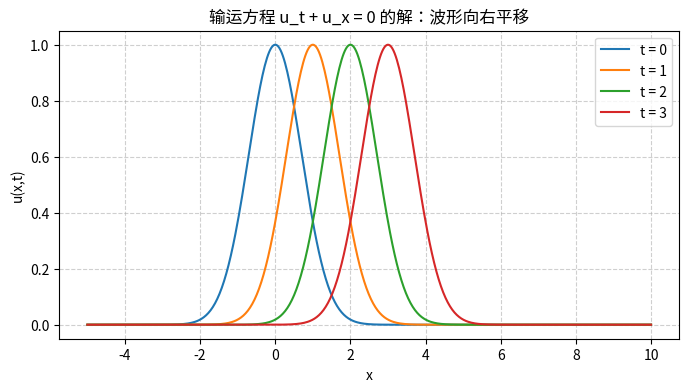

Reproduce this figure in Python.
import numpy as np
import matplotlib.pyplot as plt

x = np.linspace(-5, 10, 500)
times = [0, 1, 2, 3]

plt.figure(figsize=(8, 4))
for t in times:
    u = np.exp(-(x - t)**2)
    plt.plot(x, u, label=f't = {t}')

plt.xlabel('x')
plt.ylabel('u(x,t)')
plt.title('输运方程 u_t + u_x = 0 的解：波形向右平移')
plt.legend()
plt.grid(True, linestyle='--', alpha=0.6)
plt.show()
